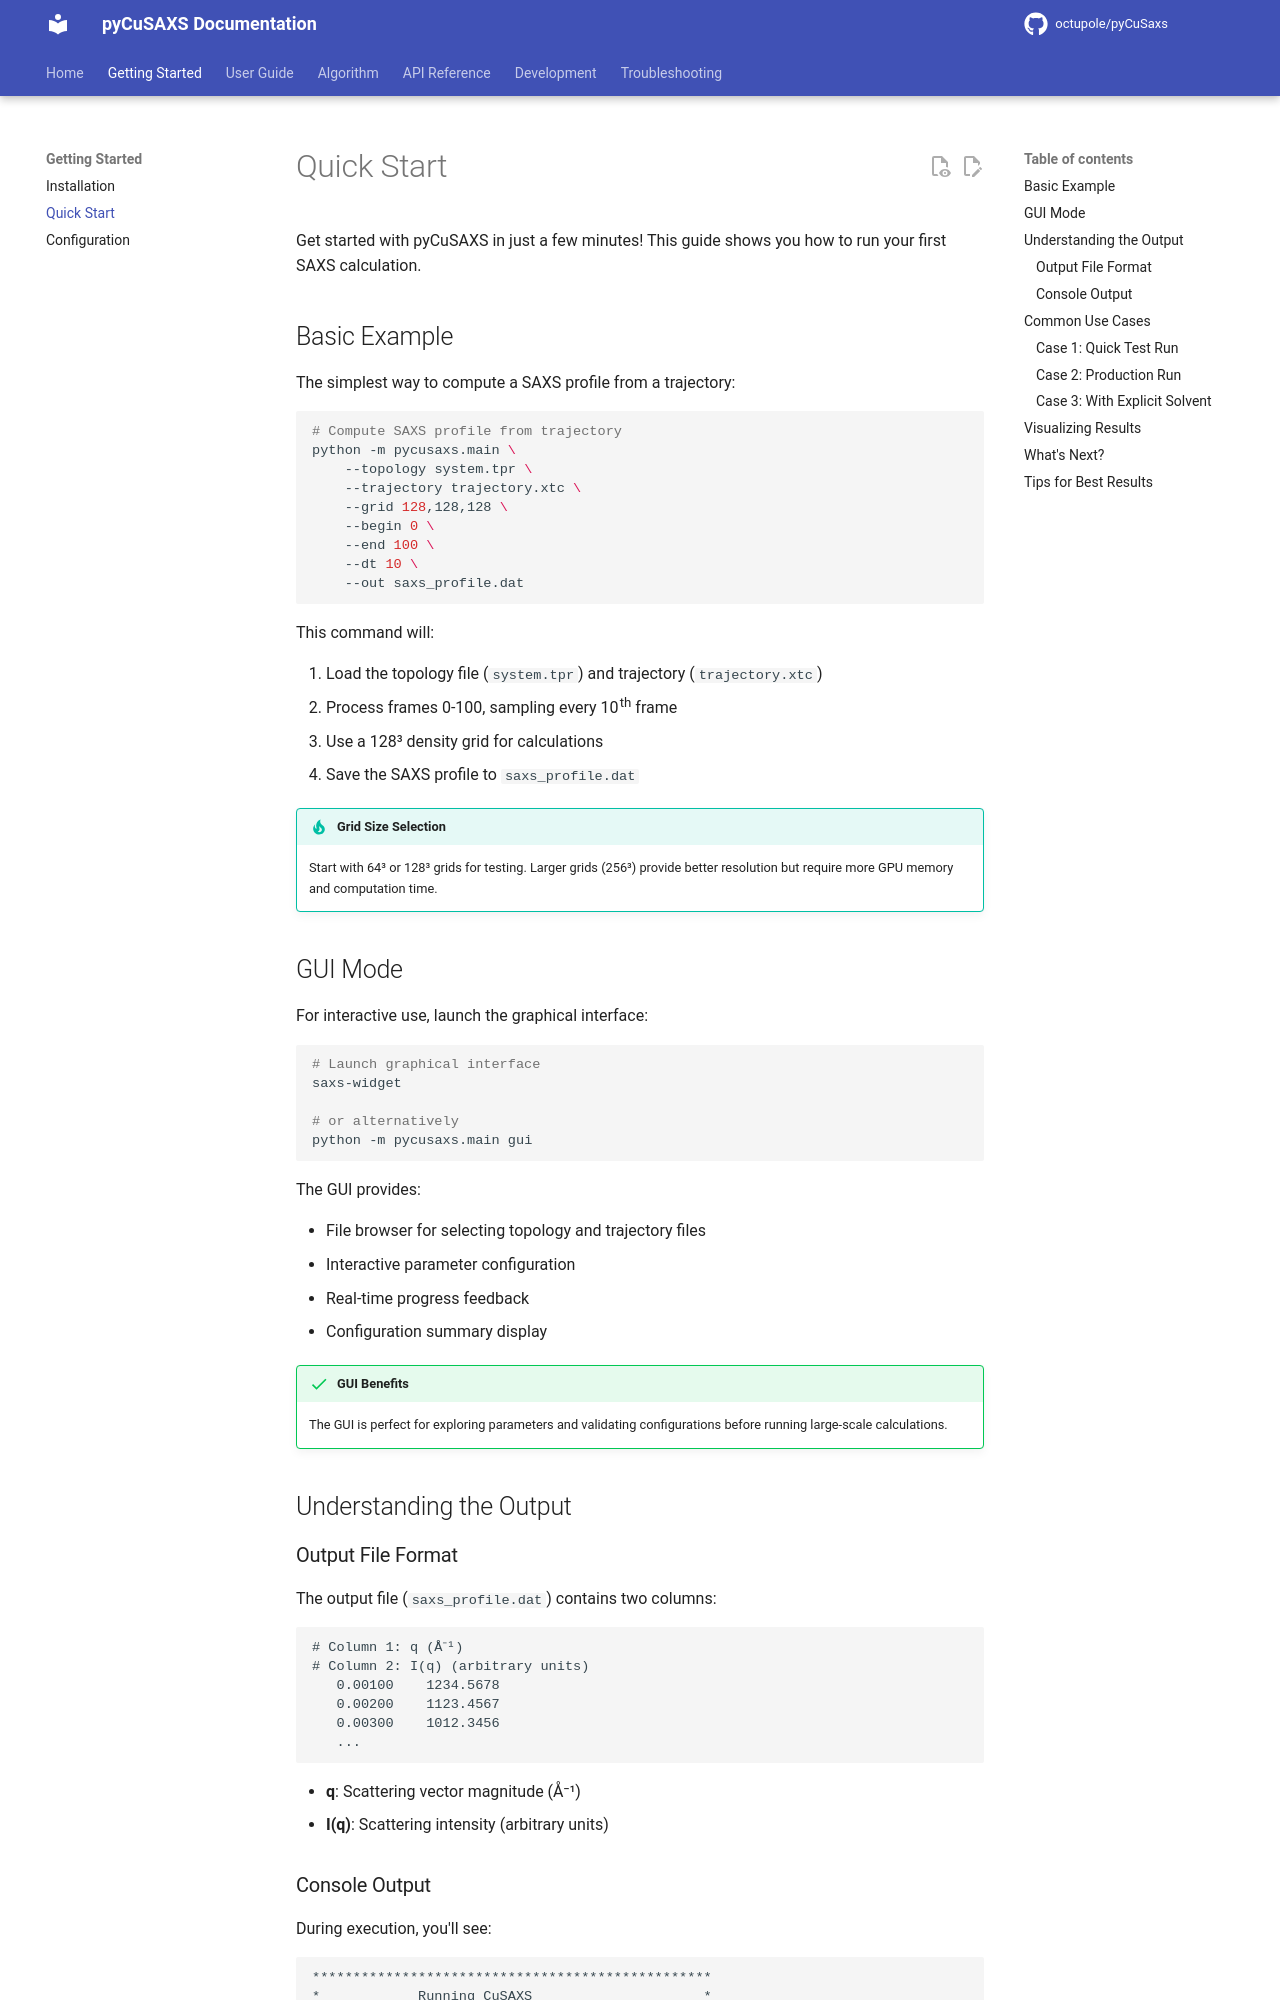

repository: octupole/pyCuSaxs · page: getting-started/quickstart/index.html · generator: mkdocs

# Quick Start

Get started with pyCuSAXS in just a few minutes! This guide shows you how to run your first SAXS calculation.

## Basic Example

The simplest way to compute a SAXS profile from a trajectory:

```bash
# Compute SAXS profile from trajectory
python -m pycusaxs.main \
    --topology system.tpr \
    --trajectory trajectory.xtc \
    --grid 128,128,128 \
    --begin 0 \
    --end 100 \
    --dt 10 \
    --out saxs_profile.dat
```

This command will:

1. Load the topology file (`system.tpr`) and trajectory (`trajectory.xtc`)
2. Process frames 0-100, sampling every 10th frame
3. Use a 128³ density grid for calculations
4. Save the SAXS profile to `saxs_profile.dat`

!!! tip "Grid Size Selection"
    Start with 64³ or 128³ grids for testing. Larger grids (256³) provide better resolution but require more GPU memory and computation time.

## GUI Mode

For interactive use, launch the graphical interface:

```bash
# Launch graphical interface
saxs-widget

# or alternatively
python -m pycusaxs.main gui
```

The GUI provides:

- File browser for selecting topology and trajectory files
- Interactive parameter configuration
- Real-time progress feedback
- Configuration summary display

!!! success "GUI Benefits"
    The GUI is perfect for exploring parameters and validating configurations before running large-scale calculations.

## Understanding the Output

### Output File Format

The output file (`saxs_profile.dat`) contains two columns:

```
# Column 1: q (Å⁻¹)
# Column 2: I(q) (arbitrary units)
   0.00100    1234.5678
   0.00200    1123.4567
   0.00300    1012.3456
   ...
```

- **q**: Scattering vector magnitude (Å⁻¹)
- **I(q)**: Scattering intensity (arbitrary units)
